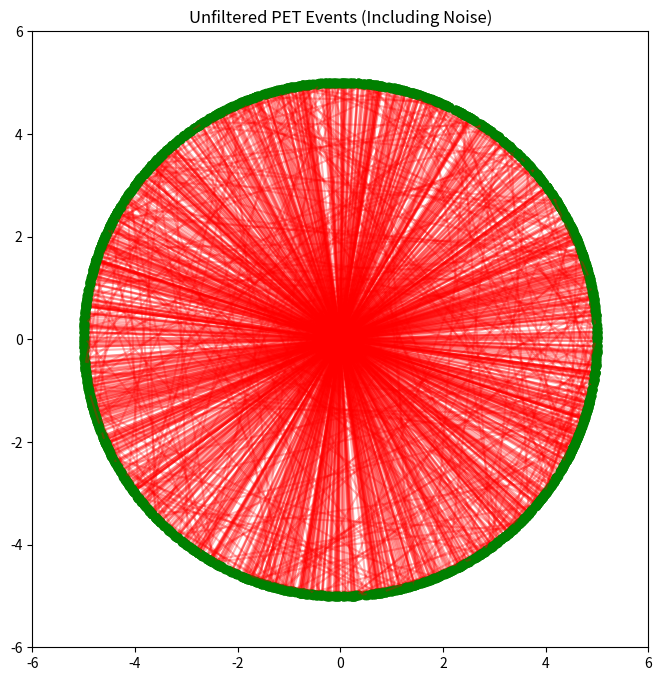
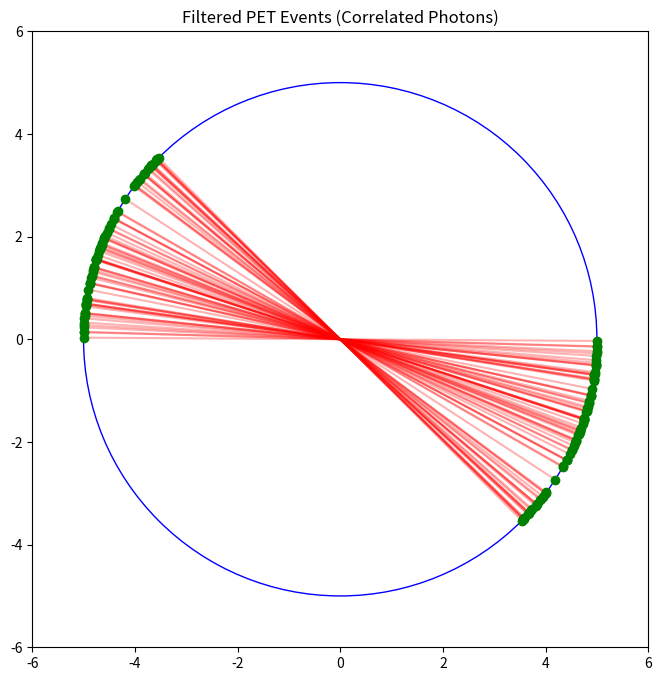
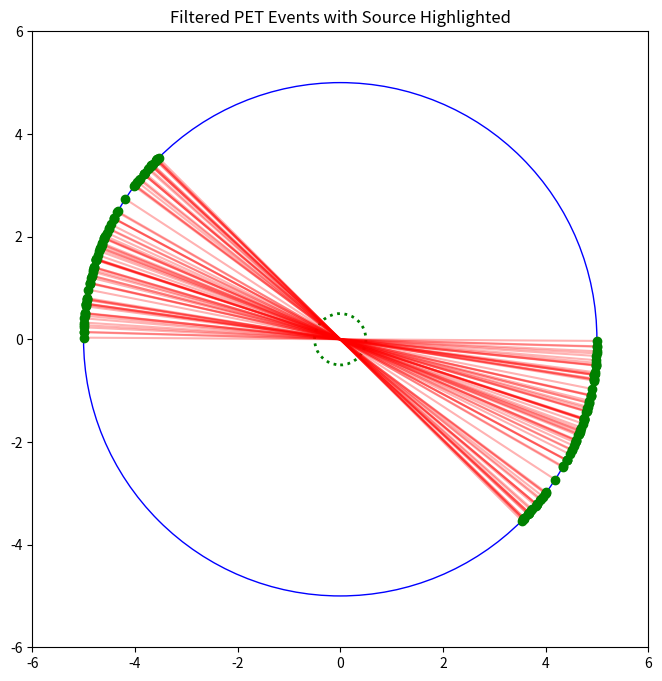

The matplotlib source for these figures, in order:
import numpy as np
import matplotlib.pyplot as plt

# Constants
NUM_DETECTORS = 50          # Number of detectors in the ring
NUM_EVENTS = 1000           # Number of photon emission events
SOURCE_RADIUS = 0.5         # Radius of the source region (phantom model)
DETECTOR_RADIUS = 5         # Radius of the detector ring
CORRELATED_PROB = 0.7       # Probability that a photon pair is correlated

# Helper function to simulate photon emission
def generate_photon_pair():
    angle = np.random.uniform(0, 2 * np.pi)
    x_source = SOURCE_RADIUS * np.cos(angle)
    y_source = SOURCE_RADIUS * np.sin(angle)
    return (x_source, y_source)

# Function to detect photons and simulate scattering or randomness
def detect_photons(x, y, correlated=True):
    # True event: photon pairs are correlated (perfectly opposite)
    if correlated:
        angle1 = np.random.uniform(0, 2 * np.pi)
        angle2 = (angle1 + np.pi) % (2 * np.pi)  # Correlated angle opposite
    else:
        angle1 = np.random.uniform(0, 2 * np.pi)
        angle2 = np.random.uniform(0, 2 * np.pi)  # Uncorrelated angles
        
    # Detected position on the detector ring
    x1 = DETECTOR_RADIUS * np.cos(angle1)
    y1 = DETECTOR_RADIUS * np.sin(angle1)
    x2 = DETECTOR_RADIUS * np.cos(angle2)
    y2 = DETECTOR_RADIUS * np.sin(angle2)
    
    return (x1, y1), (x2, y2)

# Function to filter photon pairs based on angular correlation (parallel to entanglement)
def filter_photons(event_data):
    filtered_data = []
    for event in event_data:
        (x1, y1), (x2, y2), correlated = event
        delta_phi = np.arctan2(y2 - y1, x2 - x1)  # Angle difference
        
        if correlated and abs(delta_phi - np.pi) < np.pi / 4:  # Keep only "correlated" events
            filtered_data.append(((x1, y1), (x2, y2)))
            
    return filtered_data

# Simulation loop: Generating events and detecting photons
event_data = []
for _ in range(NUM_EVENTS):
    x, y = generate_photon_pair()
    correlated = np.random.uniform() < CORRELATED_PROB  # Decide if this pair is correlated
    
    photon1, photon2 = detect_photons(x, y, correlated)
    event_data.append((photon1, photon2, correlated))

# Filter the events based on our "entanglement" (angular correlation) concept
filtered_events = filter_photons(event_data)

# Visualization
def plot_events(events, title):
    plt.figure(figsize=(8, 8))
    circle = plt.Circle((0, 0), DETECTOR_RADIUS, color='b', fill=False)
    plt.gca().add_artist(circle)
    
    for (x1, y1), (x2, y2) in events:
        plt.plot([x1, x2], [y1, y2], 'r-', alpha=0.3)  # Line between detectors
        plt.plot(x1, y1, 'go')  # Detector hit
        plt.plot(x2, y2, 'go')  # Detector hit
    
    plt.xlim([-DETECTOR_RADIUS-1, DETECTOR_RADIUS+1])
    plt.ylim([-DETECTOR_RADIUS-1, DETECTOR_RADIUS+1])
    plt.title(title)
    plt.gca().set_aspect('equal', adjustable='box')
    plt.show()

# Plot unfiltered events
plot_events([(p1, p2) for p1, p2, _ in event_data], title="Unfiltered PET Events (Including Noise)")

# Plot filtered events (correlated photons only)
plot_events(filtered_events, title="Filtered PET Events (Correlated Photons)")

def plot_events_with_source(events, source_position, title):
    plt.figure(figsize=(8, 8))
    circle = plt.Circle((0, 0), DETECTOR_RADIUS, color='b', fill=False)
    plt.gca().add_artist(circle)
    
    for (x1, y1), (x2, y2) in events:
        plt.plot([x1, x2], [y1, y2], 'r-', alpha=0.3)  # Line between detectors
        plt.plot(x1, y1, 'go')  # Detector hit
        plt.plot(x2, y2, 'go')  # Detector hit
    
    # Plot the source region
    source_circle = plt.Circle(source_position, SOURCE_RADIUS, color='g', fill=False, linestyle='dotted', linewidth=2)
    plt.gca().add_artist(source_circle)
    
    plt.xlim([-DETECTOR_RADIUS-1, DETECTOR_RADIUS+1])
    plt.ylim([-DETECTOR_RADIUS-1, DETECTOR_RADIUS+1])
    plt.title(title)
    plt.gca().set_aspect('equal', adjustable='box')
    plt.show()

# Assume the source position is at the center of the phantom
source_position = (0, 0)  # Replace with the actual position if known

# Plot filtered events with the source region highlighted
plot_events_with_source(filtered_events, source_position, title="Filtered PET Events with Source Highlighted")
